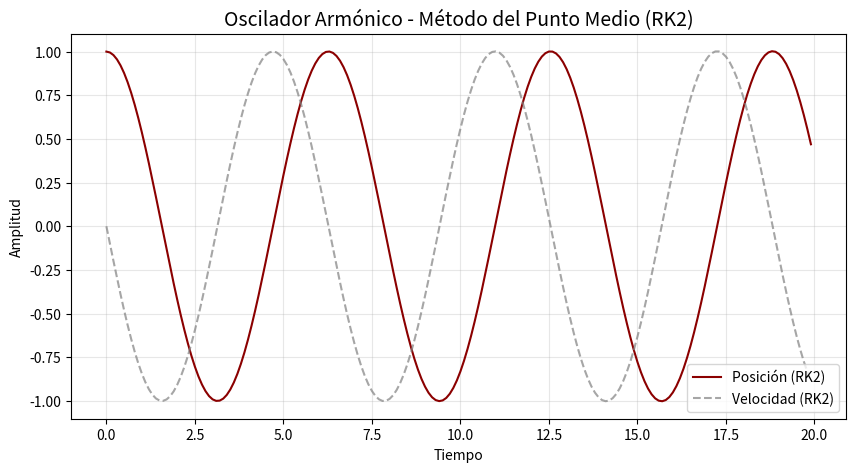

Reproduce this figure in Python.
import numpy as np
import matplotlib.pyplot as plt


def rk_midpoint_solver(G, t0, f0, dt, Ns):   #f0 = [posicion, velocidad]
    fn = np.array(f0, dtype=float)
    tn = t0
    
    datos = np.zeros((Ns, 3))
    datos[0] = [t0, fn[0], fn[1]] #[tiempo, posicion, velocidad]
    
    for i in range(1, Ns):
        k1 = dt * G(tn, fn)
        k2 = dt * G(tn + dt/2, fn + k1/2)
        
        fn = fn + k2
        tn = tn + dt
        
        datos[i] = [tn, fn[0], fn[1]]
        
    return datos

def sistema_resorte(t, estado):
    x, v = estado
    dxdt = v      
    dvdt = -1.0 * x 
    return np.array([dxdt, dvdt])

dt = 0.1
pasos = 200
# t=0, x=1.0, v=0.0
resultados = rk_midpoint_solver(sistema_resorte, 0.0, [1.0, 0.0], dt, pasos)

#GRÁFICA 
tiempo = resultados[:, 0]
posicion = resultados[:, 1]
velocidad = resultados[:, 2]

plt.figure(figsize=(10, 5))
plt.plot(tiempo, posicion, label='Posición (RK2)', color='darkred')
plt.plot(tiempo, velocidad, '--', label='Velocidad (RK2)', color='gray', alpha=0.7)

plt.title('Oscilador Armónico - Método del Punto Medio (RK2)', fontsize=14)
plt.xlabel('Tiempo')
plt.ylabel('Amplitud')
plt.legend()
plt.grid(True, alpha=0.3)
plt.show()
